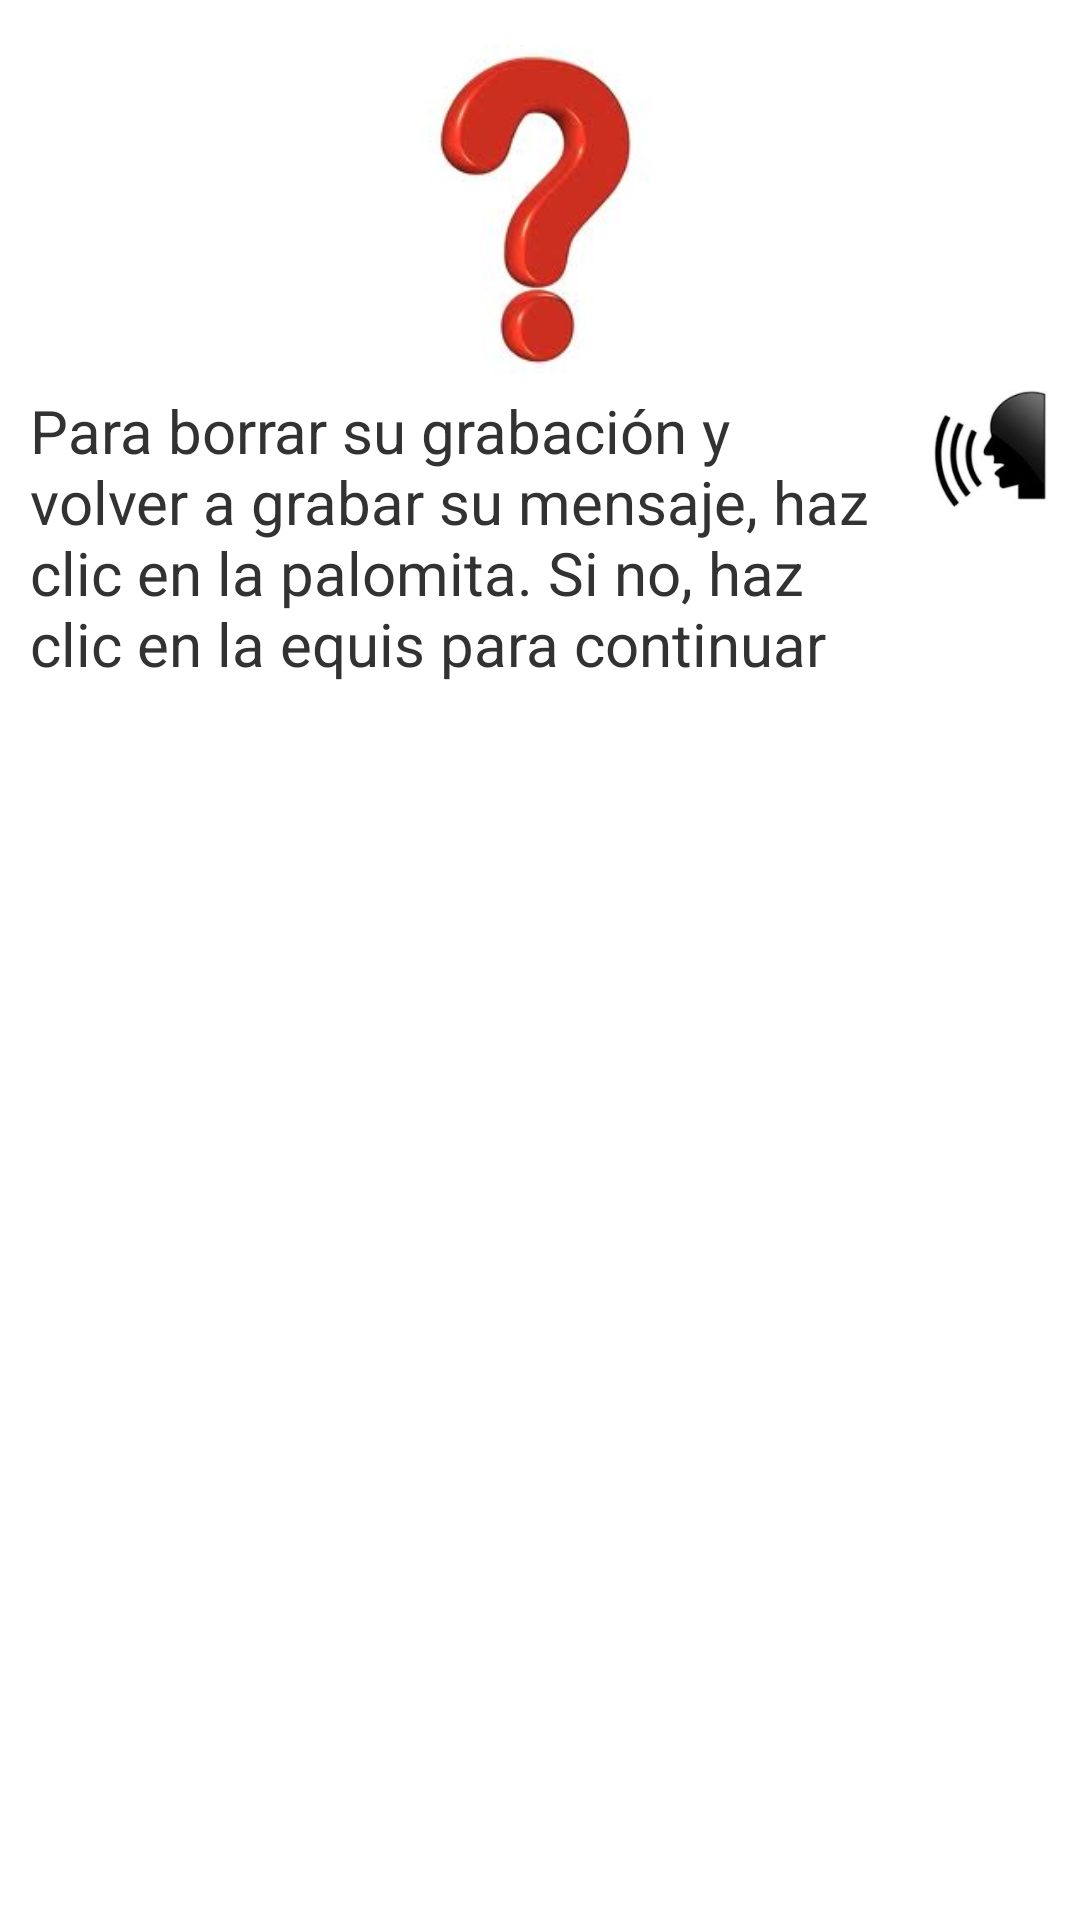

Android layout source for this screen:
<!-- AndroidManifest.xml: application theme AppTheme -->
<!-- res/layout/dialog_voice.xml -->
<?xml version="1.0" encoding="utf-8"?>
<LinearLayout xmlns:android="http://schemas.android.com/apk/res/android"
android:id="@+id/toastLayout"
android:layout_width="fill_parent"
android:layout_height="wrap_content"
android:padding="10dp"
android:layout_gravity="center"
android:orientation="vertical">

	    <ImageView
	        android:id="@+id/confirmation"
	        android:layout_width="180dp"
	        android:layout_height="120dp"
	        android:layout_gravity="center"
	        android:src="@drawable/question_mark" 
	        android:padding="5dp"/>

	        <RelativeLayout
	        android:layout_width="fill_parent"
	        android:layout_height="fill_parent"
	        android:layout_gravity="center_horizontal|center">
	       <ImageView
		      	    android:id="@+id/sound_Icon"
		      	    android:layout_width="40dp"
		      	    android:layout_height="40dp"
		      	    android:layout_marginLeft="10dp" 
		      	    android:contentDescription="@string/soundIcon"
		      	    android:src="@drawable/soundicon2" 
		      	    android:layout_alignParentRight="true"/>
	    <TextView
	        android:id="@+id/confirmation_text"
	        android:layout_width="wrap_content"
	        android:layout_height="wrap_content"
	        android:layout_gravity="center"
	        android:layout_weight="1"
	        android:text="@string/over_record" 
		    android:layout_toLeftOf="@id/sound_Icon"
		    android:textSize="20sp" />
	    </RelativeLayout>

    <LinearLayout
        android:layout_width="fill_parent"
        android:layout_height="wrap_content"
        android:layout_gravity="center"
        android:orientation="horizontal" 
        android:paddingTop="20dp">
		
			<ImageView android:id="@+id/ok"
			    android:src="@drawable/img_approve"
				android:layout_width="wrap_content"
				android:layout_height="wrap_content" 
				android:clickable="true"
				android:layout_marginLeft="70dp"
				android:layout_marginRight="30dp"/>
			
			<ImageView android:id="@+id/remove"
			    android:src="@drawable/img_remove"
				android:layout_width="wrap_content"
				android:layout_height="wrap_content"
				android:clickable="true"
				android:layout_marginRight="30dp"
				android:layout_marginLeft="30dp"/>
	</LinearLayout>

</LinearLayout>
<!-- resources referenced by this layout -->
<resources>
  <!-- drawable img_approve: png bitmap (drawable-mdpi, 65387 bytes) -->
  <!-- drawable img_remove: png bitmap (drawable-mdpi, 59455 bytes) -->
  <!-- drawable question_mark: png bitmap (drawable-hdpi, 32924 bytes) -->
  <!-- drawable soundicon2: png bitmap (drawable-mdpi, 14424 bytes) -->
  <string name="over_record">Para borrar su grabación y volver a grabar su mensaje, haz clic en la palomita. Si no, haz clic en la equis para continuar</string>
  <string name="soundIcon">Sound Icon </string>
  <style name="AppTheme" parent="android:Theme.Light" />
</resources>
